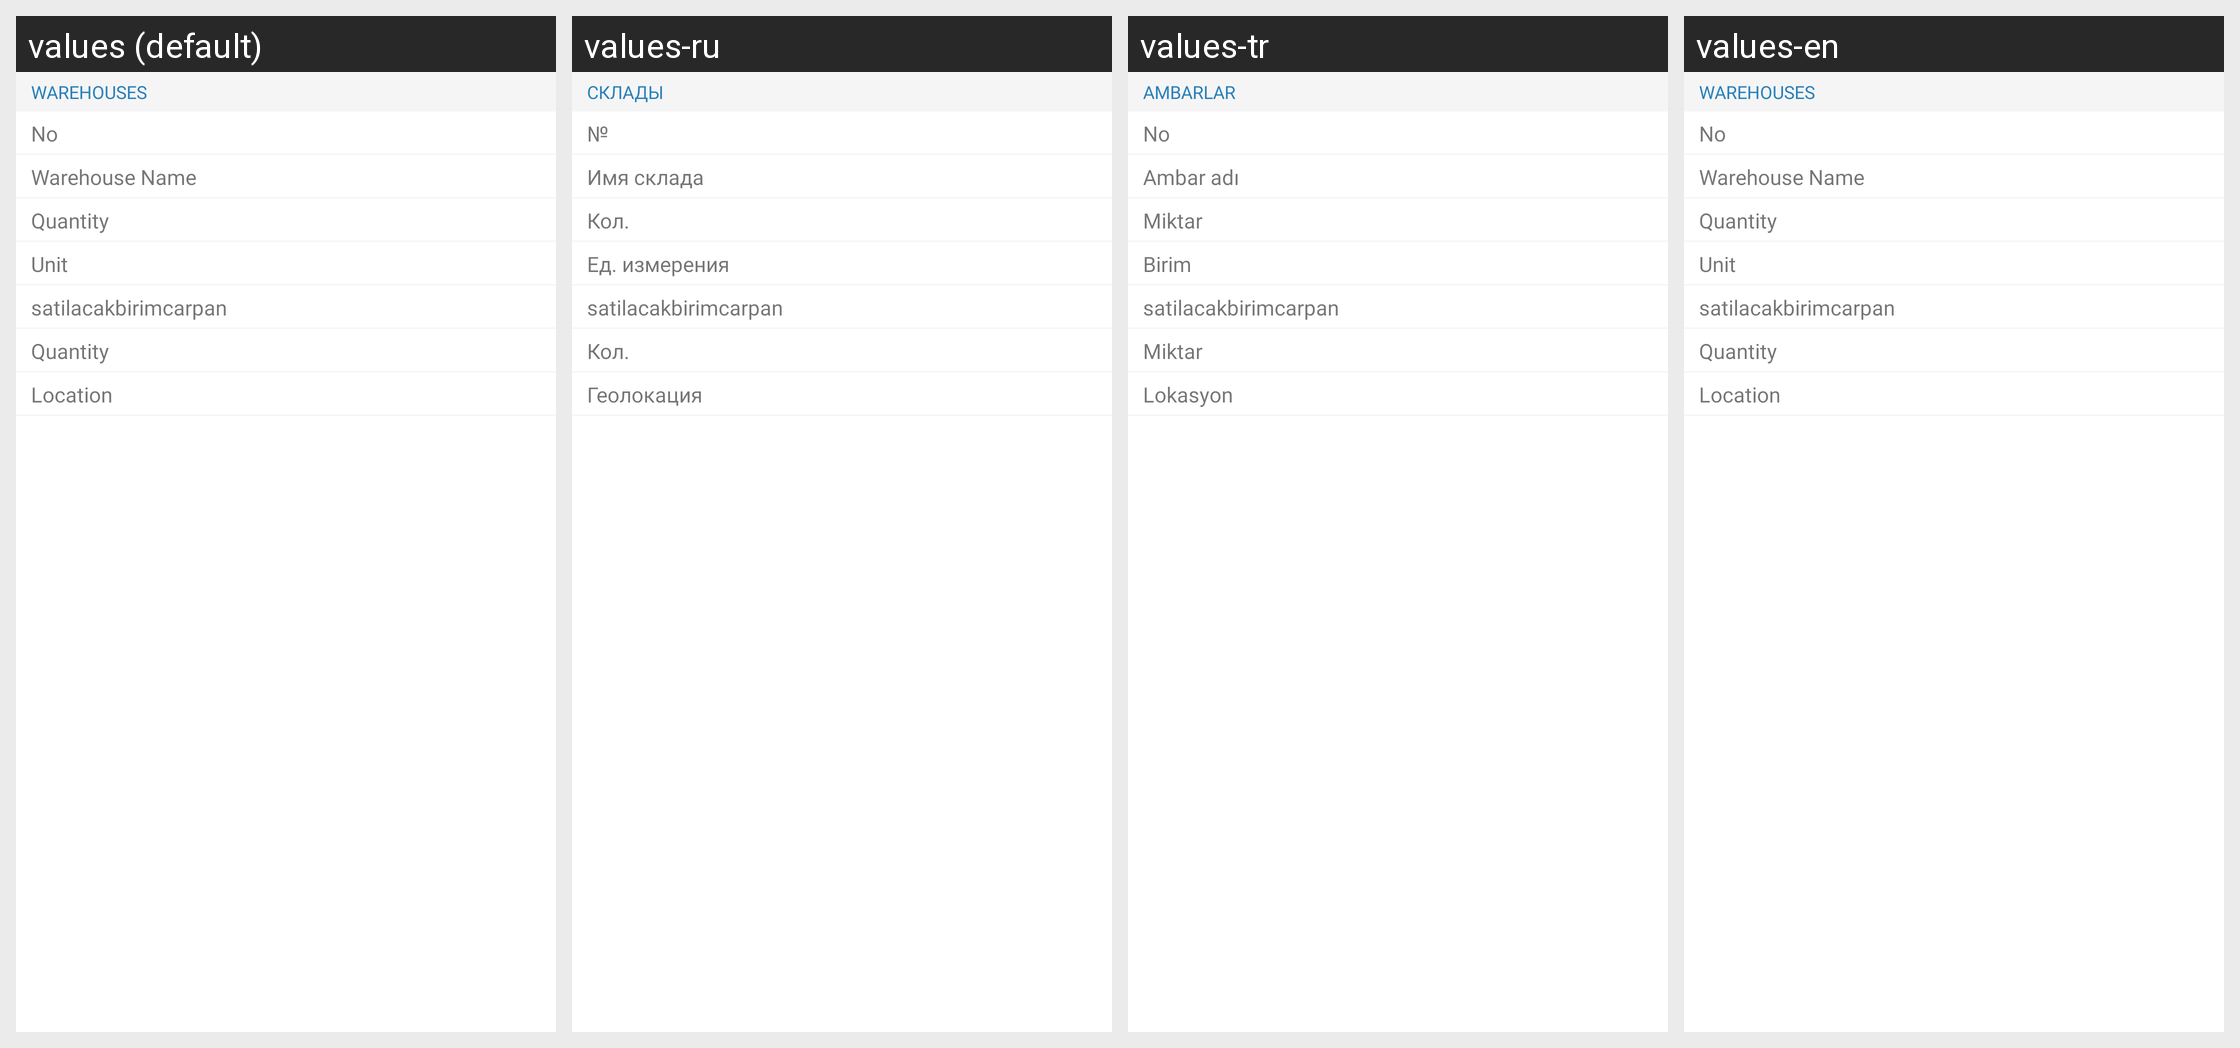

For this localized Android screen grid, give each drawn string resource with its value in every locale shown.
Android screen res/layout/product_search_recyclerview_layout.xml rendered under 4 locales, left to right: values (default), values-ru, values-tr, values-en. Device: Nexus 5 (rendered at 1080×1920; each locale shown at half size, 540×960, under a caption strip naming it); theme Theme.MaterialComponents.Light.NoActionBar.
Strings drawn on this screen, with the default value and each locale's value (text and hints the layout hard-codes, and strings that could not be matched under every locale, appear in the picture but are not listed):

data_import_progressbar_products_warehouse
  values: Warehouses
  values-ru: Склады
  values-tr: Ambarlar
  values-en: Warehouses

products_stock_ambar_no
  values: No
  values-ru: №
  values-tr: No
  values-en: No

products_stock_ambar_name
  values: Warehouse Name
  values-ru: Имя склада
  values-tr: Ambar adı
  values-en: Warehouse Name

items_miktar_label
  values: Quantity
  values-ru: Кол.
  values-tr: Miktar
  values-en: Quantity

products_info_unit
  values: Unit
  values-ru: Ед. измерения
  values-tr: Birim
  values-en: Unit

client_popup_show_map
  values: Location
  values-ru: Геолокация
  values-tr: Lokasyon
  values-en: Location
